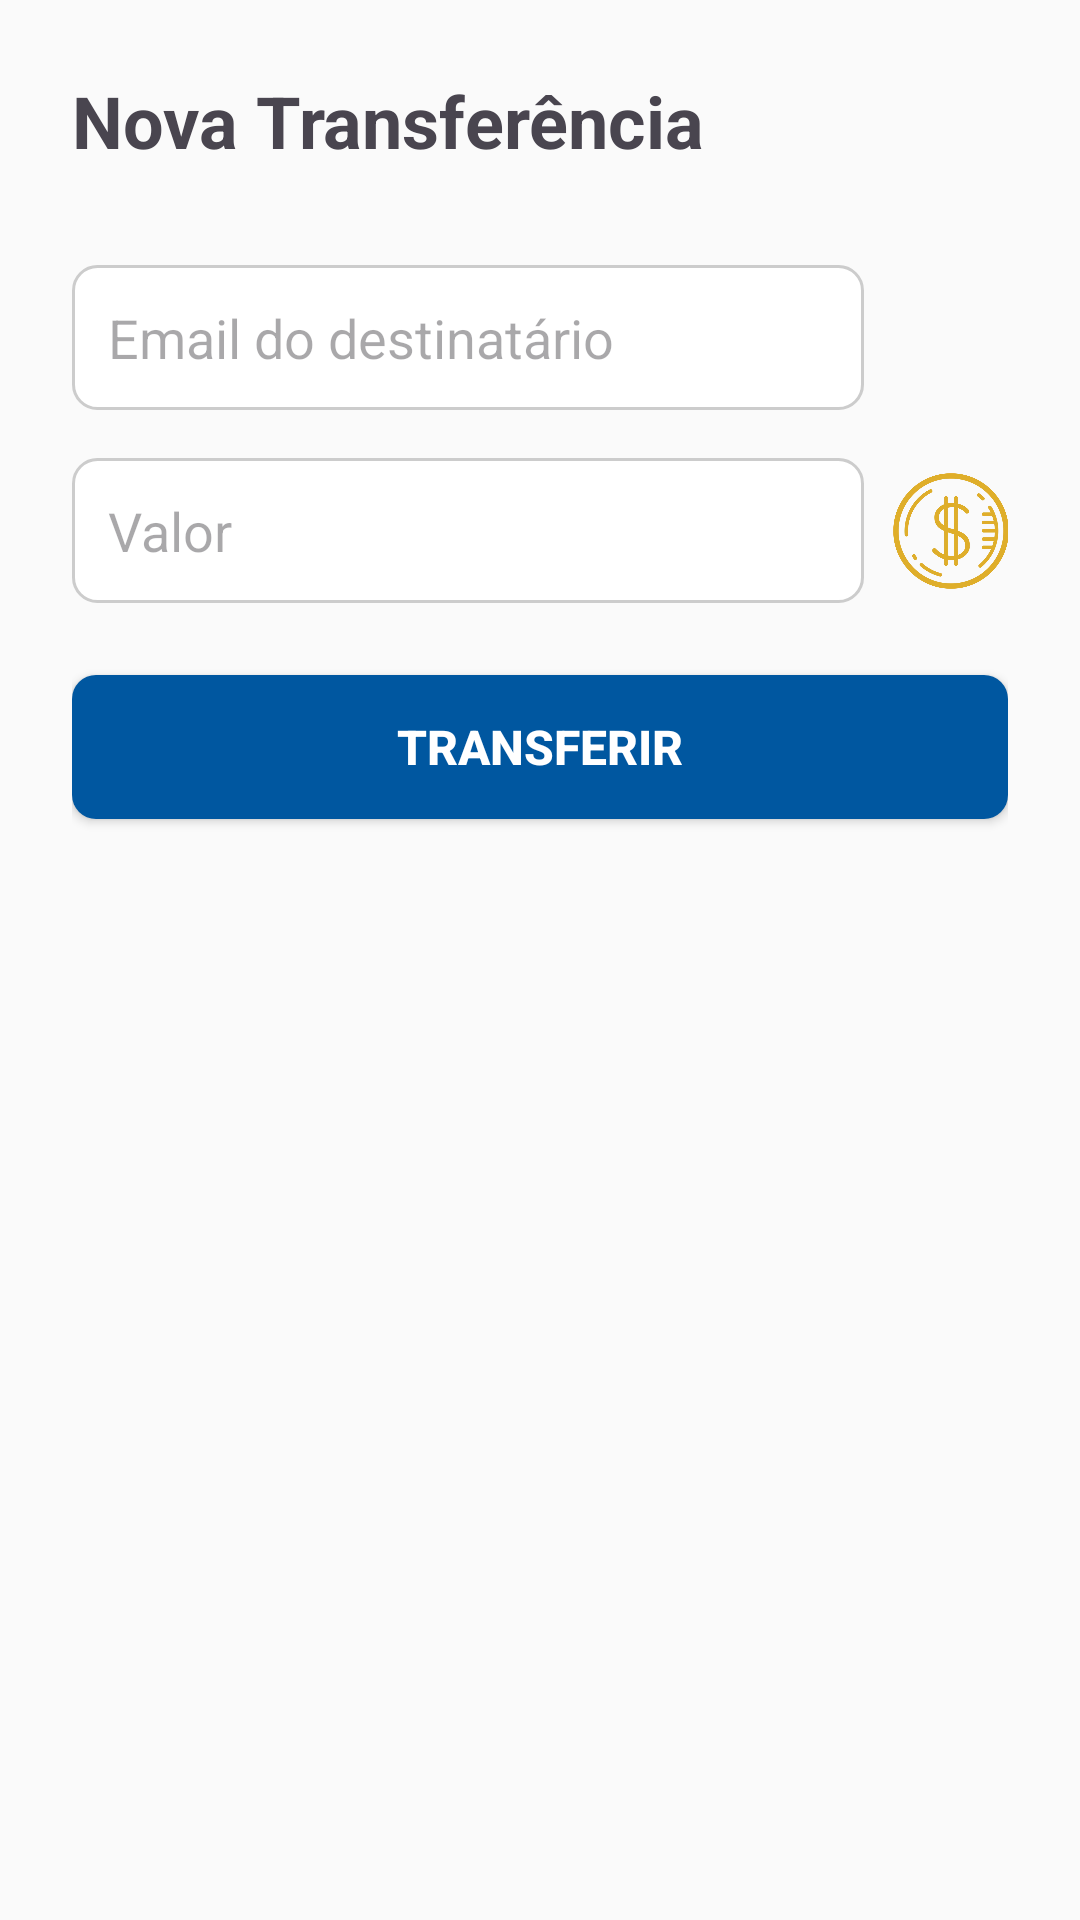

Reconstruct the res/layout file that produces this screen, plus the resources it refers to.
<!-- AndroidManifest.xml: application theme Theme.MyWallet -->
<!-- res/layout/activity_transaction.xml -->
<?xml version="1.0" encoding="utf-8"?>
<androidx.constraintlayout.widget.ConstraintLayout
    xmlns:android="http://schemas.android.com/apk/res/android"
    xmlns:app="http://schemas.android.com/apk/res-auto"
    android:id="@+id/root"
    android:layout_width="match_parent"
    android:layout_height="match_parent"
    android:padding="@dimen/margin_24dp"
    android:background="#FAFAFA">

    <TextView
        android:id="@+id/txtTitle"
        android:layout_width="wrap_content"
        android:layout_height="wrap_content"
        android:text="@string/new_transfer"
        android:textSize="@dimen/text_24sp"
        android:textStyle="bold"
        app:layout_constraintTop_toTopOf="parent"
        app:layout_constraintStart_toStartOf="parent" />

    <EditText
        android:id="@+id/inputRecipient"
        android:layout_width="0dp"
        android:layout_height="wrap_content"
        android:layout_marginTop="@dimen/margin_32dp"
        android:layout_marginEnd="@dimen/margin_48dp"
        android:background="@drawable/bg_edittext"
        android:hint="@string/text_recipient"
        android:inputType="textEmailAddress"
        android:padding="@dimen/margin_12dp"
        app:layout_constraintEnd_toEndOf="parent"
        app:layout_constraintStart_toStartOf="parent"
        app:layout_constraintTop_toBottomOf="@id/txtTitle" />

    <ImageView
        android:layout_width="@dimen/margin_42dp"
        android:layout_height="@dimen/margin_42dp"
        android:layout_marginStart="@dimen/margin_8dp"
        android:importantForAccessibility="no"
        android:src="@drawable/ic_account_balance"
        app:layout_constraintBottom_toBottomOf="@+id/inputRecipient"
        app:layout_constraintEnd_toEndOf="parent"
        app:layout_constraintHorizontal_bias="0.0"
        app:layout_constraintStart_toEndOf="@+id/inputRecipient"
        app:layout_constraintTop_toTopOf="@+id/inputRecipient" />

    <EditText
        android:id="@+id/inputAmount"
        android:layout_width="0dp"
        android:layout_height="wrap_content"
        android:layout_marginTop="@dimen/margin_16dp"
        android:layout_marginEnd="@dimen/margin_48dp"
        android:background="@drawable/bg_edittext"
        android:hint="@string/input_amount"
        android:inputType="numberDecimal"
        android:padding="12dp"
        app:layout_constraintEnd_toEndOf="parent"
        app:layout_constraintStart_toStartOf="parent"
        app:layout_constraintTop_toBottomOf="@id/inputRecipient" />

    <ImageView
        android:layout_width="@dimen/margin_42dp"
        android:layout_height="@dimen/margin_42dp"
        android:layout_marginStart="@dimen/margin_8dp"
        android:importantForAccessibility="no"
        android:src="@drawable/ic_money"
        app:layout_constraintBottom_toBottomOf="@+id/inputAmount"
        app:layout_constraintEnd_toEndOf="parent"
        app:layout_constraintHorizontal_bias="0.0"
        app:layout_constraintStart_toEndOf="@+id/inputAmount"
        app:layout_constraintTop_toTopOf="@+id/inputAmount" />

    <androidx.appcompat.widget.AppCompatButton
        android:id="@+id/btnTransfer"
        android:layout_width="@dimen/margin_0dp"
        android:layout_height="wrap_content"
        android:text="@string/btn_transfer_amount"
        android:background="@drawable/bg_button_primary"
        android:textColor="@android:color/white"
        android:textSize="@dimen/text_16sp"
        android:textStyle="bold"
        android:padding="@dimen/margin_12dp"
        app:layout_constraintTop_toBottomOf="@id/inputAmount"
        app:layout_constraintStart_toStartOf="parent"
        app:layout_constraintEnd_toEndOf="parent"
        android:layout_marginTop="@dimen/margin_24dp" />

    <ProgressBar
        android:id="@+id/progressScreen"
        android:layout_width="wrap_content"
        android:layout_height="wrap_content"
        android:indeterminateTint="@color/colorPrimary"
        android:visibility="gone"
        app:layout_constraintBottom_toBottomOf="parent"
        app:layout_constraintEnd_toEndOf="parent"
        app:layout_constraintStart_toStartOf="parent"
        app:layout_constraintTop_toBottomOf="@+id/btnTransfer" />

</androidx.constraintlayout.widget.ConstraintLayout>
<!-- resources referenced by this layout -->
<resources>
  <color name="colorPrimary">#0057A0</color>
  <dimen name="margin_0dp">0dp</dimen>
  <dimen name="margin_12dp">12dp</dimen>
  <dimen name="margin_16dp">16dp</dimen>
  <dimen name="margin_24dp">24dp</dimen>
  <dimen name="margin_32dp">32dp</dimen>
  <dimen name="margin_42dp">42dp</dimen>
  <dimen name="margin_48dp">48dp</dimen>
  <dimen name="margin_8dp">8dp</dimen>
  <dimen name="text_16sp">16sp</dimen>
  <dimen name="text_24sp">24sp</dimen>
  <!-- drawable bg_button_primary (drawable) -->
  <?xml version="1.0" encoding="utf-8"?>
  <selector xmlns:android="http://schemas.android.com/apk/res/android">
      <item android:state_pressed="true">
          <shape android:shape="rectangle">
              <solid android:color="#003B70" />
              <corners android:radius="8dp" />
          </shape>
      </item>
      <item>
          <shape android:shape="rectangle">
              <solid android:color="@color/colorPrimary" />
              <corners android:radius="8dp" />
          </shape>
      </item>
  </selector>
  <!-- drawable bg_edittext (drawable) -->
  <?xml version="1.0" encoding="utf-8"?>
  <shape xmlns:android="http://schemas.android.com/apk/res/android" android:shape="rectangle">
      <solid android:color="#FFFFFF" />
      <corners android:radius="8dp" />
      <stroke
          android:width="1dp"
          android:color="#CCCCCC" />
      <padding
          android:left="10dp"
          android:top="8dp"
          android:right="10dp"
          android:bottom="8dp" />
  </shape>
  <!-- drawable ic_money: webp bitmap (drawable, 29890 bytes) -->
  <string name="btn_transfer_amount">Transferir</string>
  <string name="input_amount">Valor</string>
  <string name="new_transfer">Nova Transferência</string>
  <string name="text_recipient">Email do destinatário</string>
  <style name="Theme.MyWallet" parent="Base.Theme.MyWallet" />
  <style name="Base.Theme.MyWallet" parent="Theme.Material3.DayNight.NoActionBar">
           <item name="colorPrimary">@color/colorPrimaryDark</item>
      </style>
  <color name="colorPrimaryDark">#003B70</color>
</resources>
